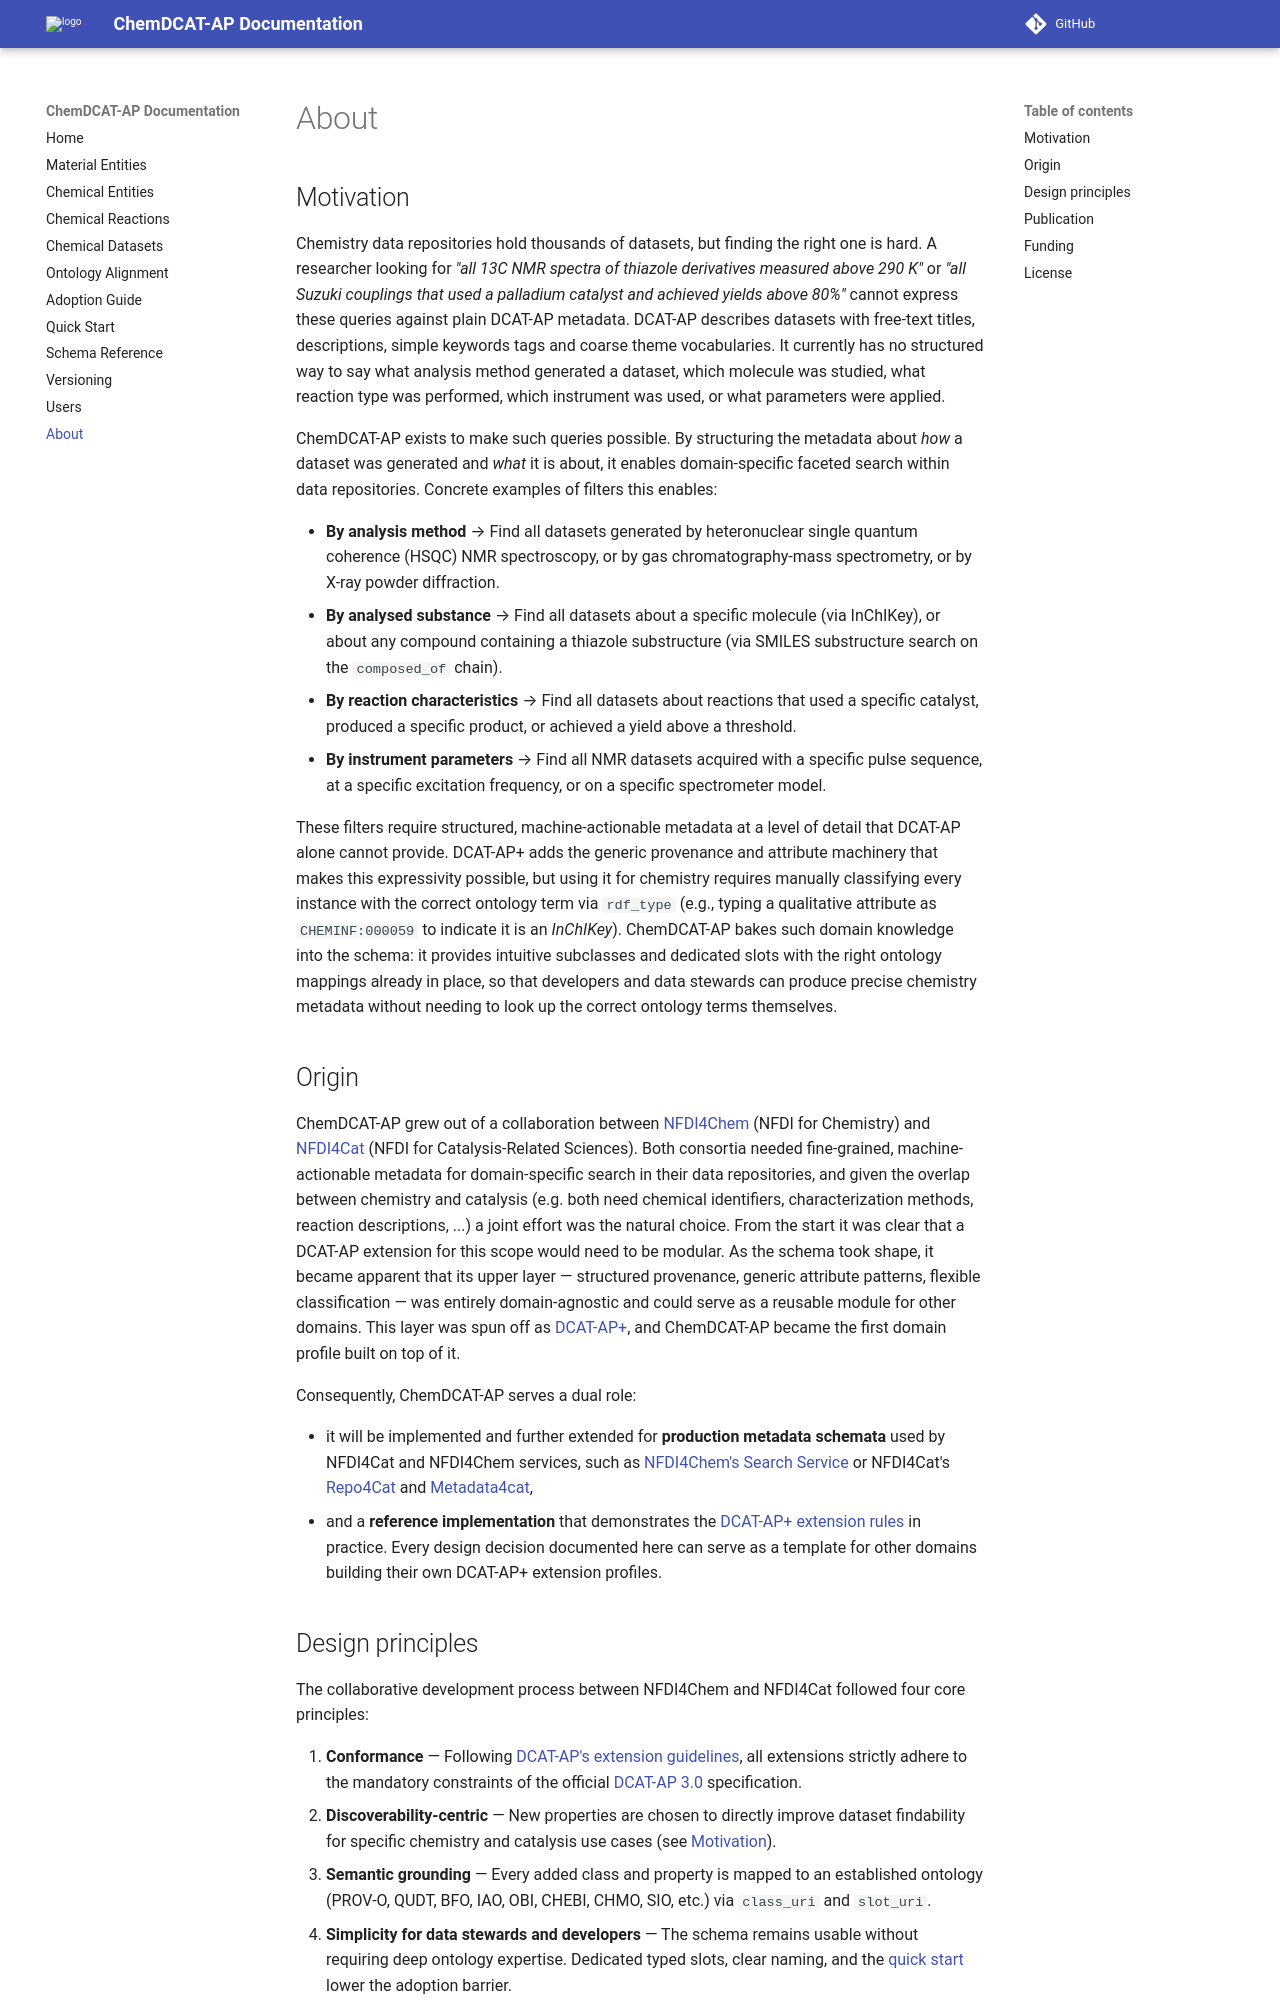

repository: nfdi-de/chem-dcat-ap · page: dev/about/index.html · generator: mkdocs

# About

## Motivation

Chemistry data repositories hold thousands of datasets, but finding the right one is hard. A researcher looking for _"all 13C NMR spectra of thiazole derivatives measured above 290 K"_ or _"all Suzuki couplings that used a palladium catalyst and achieved yields above 80%"_ cannot express these queries against plain DCAT-AP metadata. DCAT-AP describes datasets with free-text titles, descriptions, simple keywords tags and coarse theme vocabularies. It currently has no structured way to say what analysis method generated a dataset, which molecule was studied, what reaction type was performed, which instrument was used, or what parameters were applied.

ChemDCAT-AP exists to make such queries possible. By structuring the metadata about *how* a dataset was generated and *what* it is about, it enables domain-specific faceted search within data repositories. Concrete examples of filters this enables:

- **By analysis method** → Find all datasets generated by heteronuclear single quantum coherence (HSQC) NMR spectroscopy, or by gas chromatography-mass spectrometry, or by X-ray powder diffraction.
- **By analysed substance** → Find all datasets about a specific molecule (via InChIKey), or about any compound containing a thiazole substructure (via SMILES substructure search on the `composed_of` chain).
- **By reaction characteristics** → Find all datasets about reactions that used a specific catalyst, produced a specific product, or achieved a yield above a threshold.
- **By instrument parameters** → Find all NMR datasets acquired with a specific pulse sequence, at a specific excitation frequency, or on a specific spectrometer model.

These filters require structured, machine-actionable metadata at a level of detail that DCAT-AP alone cannot provide. DCAT-AP+ adds the generic provenance and attribute machinery that makes this expressivity possible, but using it for chemistry requires manually classifying every instance with the correct ontology term via `rdf_type` (e.g., typing a qualitative attribute as `CHEMINF:000059` to indicate it is an *InChIKey*). ChemDCAT-AP bakes such domain knowledge into the schema: it provides intuitive subclasses and dedicated slots with the right ontology mappings already in place, so that developers and data stewards can produce precise chemistry metadata without needing to look up the correct ontology terms themselves.

## Origin

ChemDCAT-AP grew out of a collaboration between [NFDI4Chem](https://nfdi4chem.de) (NFDI for Chemistry) and [NFDI4Cat](https://nfdi4cat.org/) (NFDI for Catalysis-Related Sciences). Both consortia needed fine-grained, machine-actionable metadata for domain-specific search in their data repositories, and given the overlap between chemistry and catalysis (e.g. both need chemical identifiers, characterization methods, reaction descriptions, ...) a joint effort was the natural choice. From the start it was clear that a DCAT-AP extension for this scope would need to be modular. As the schema took shape, it became apparent that its upper layer — structured provenance, generic attribute patterns, flexible classification — was entirely domain-agnostic and could serve as a reusable module for other domains. This layer was spun off as [DCAT-AP+](https://nfdi-de.github.io/dcat-ap-plus/), and ChemDCAT-AP became the first domain profile built on top of it.

Consequently, ChemDCAT-AP serves a dual role: 

* it will be implemented and further extended for **production metadata schemata** used by NFDI4Cat and NFDI4Chem services, such as [NFDI4Chem's Search Service](https://search.nfdi4chem.de/) or NFDI4Cat's [Repo4Cat](https://repository.nfdi4cat.org) and [Metadata4cat](https://nfdi4cat.org/Services/Meta4Cat.html),
* and a **reference implementation** that demonstrates the [DCAT-AP+ extension rules](https://nfdi-de.github.io/dcat-ap-plus/latest/how-to-extend/) in practice. Every design decision documented here can serve as a template for other domains building their own DCAT-AP+ extension profiles.
